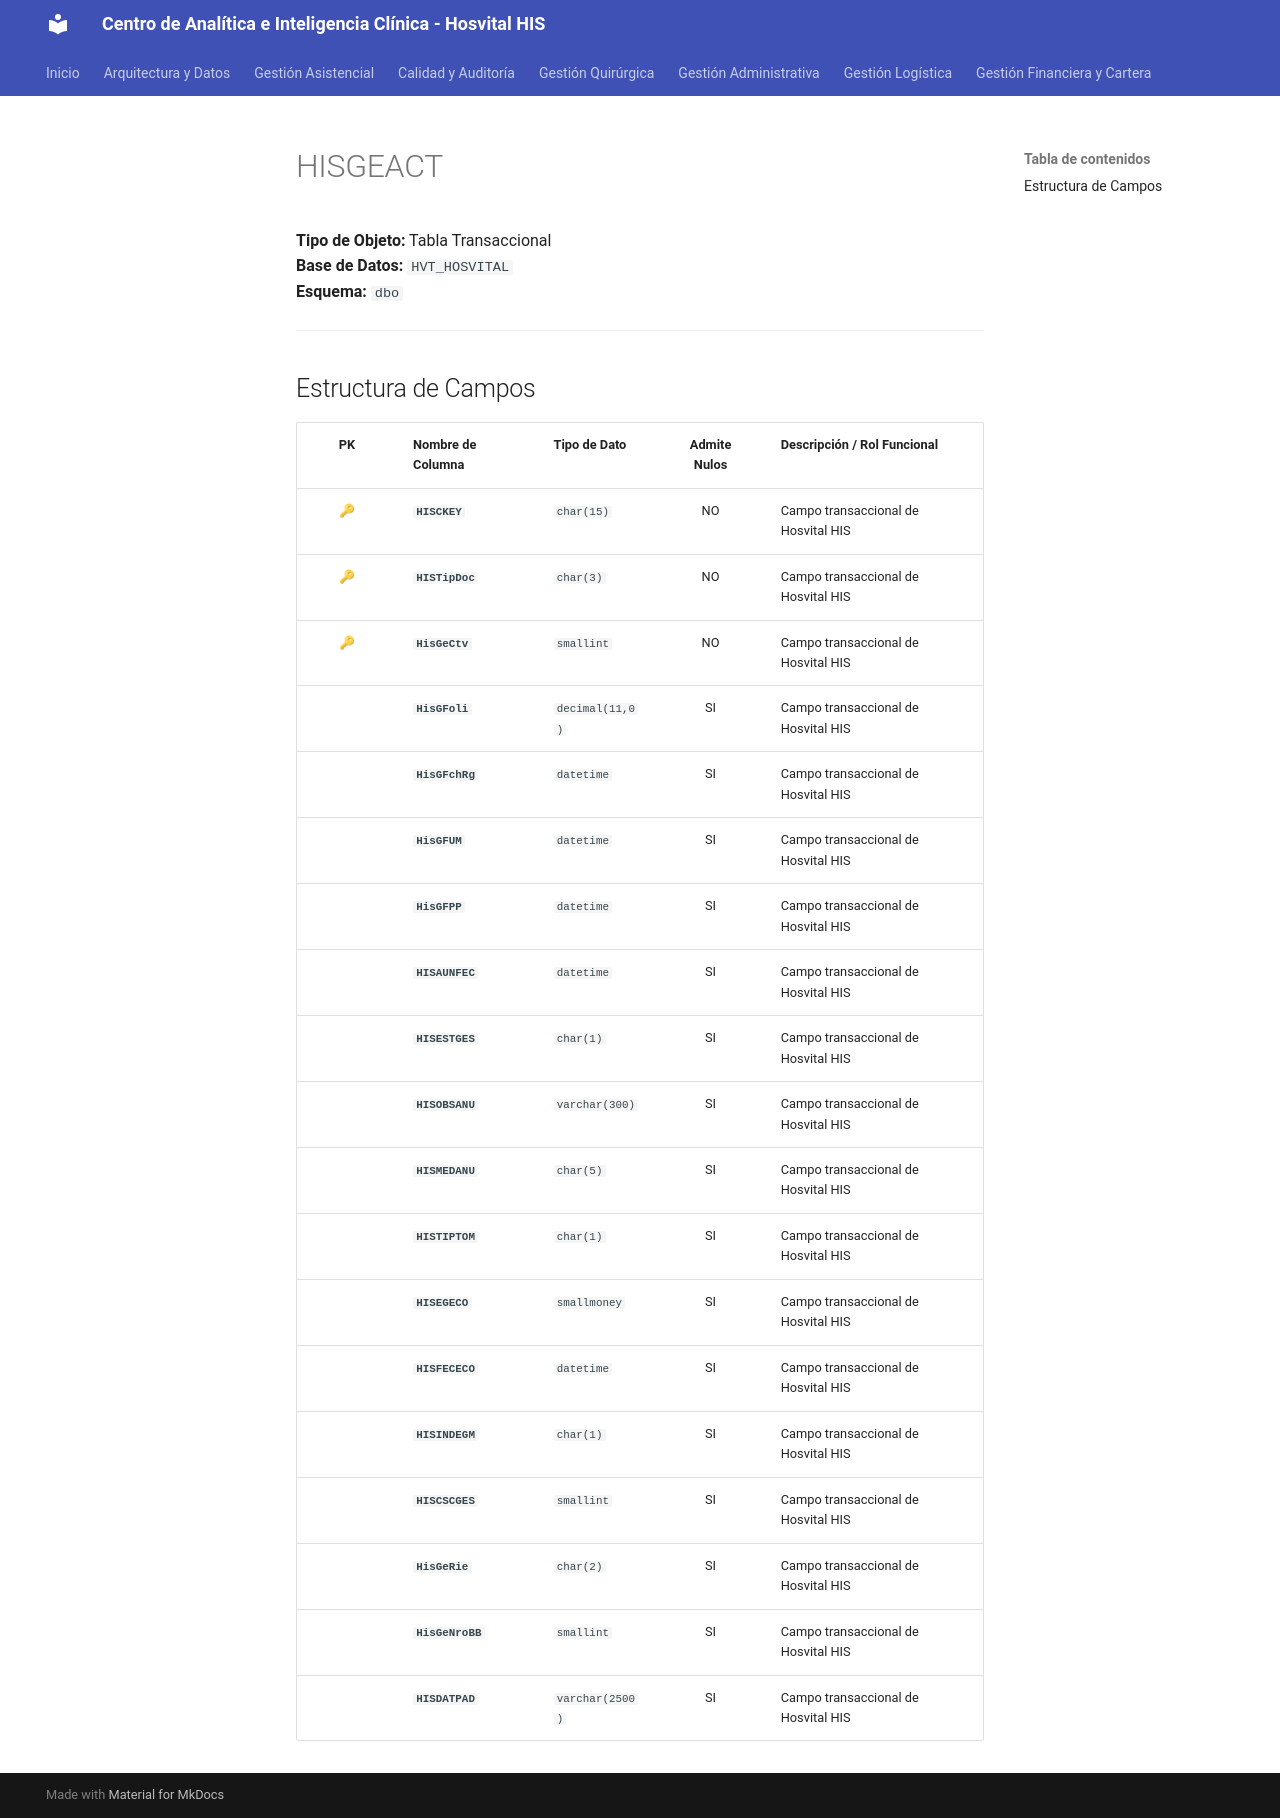

repository: SoporteSaludtech/superset-docs · page: diccionario-general/HISGEACT/index.html · generator: mkdocs

# HISGEACT

**Tipo de Objeto:** Tabla Transaccional  
**Base de Datos:** `HVT_HOSVITAL`  
**Esquema:** `dbo`

---

## Estructura de Campos

| PK | Nombre de Columna | Tipo de Dato | Admite Nulos | Descripción / Rol Funcional |
| :-: | :--- | :--- | :-: | :--- |
| 🔑 | **`HISCKEY`** | `char(15)` | NO | Campo transaccional de Hosvital HIS |
| 🔑 | **`HISTipDoc`** | `char(3)` | NO | Campo transaccional de Hosvital HIS |
| 🔑 | **`HisGeCtv`** | `smallint` | NO | Campo transaccional de Hosvital HIS |
|  | **`HisGFoli`** | `decimal(11,0)` | SI | Campo transaccional de Hosvital HIS |
|  | **`HisGFchRg`** | `datetime` | SI | Campo transaccional de Hosvital HIS |
|  | **`HisGFUM`** | `datetime` | SI | Campo transaccional de Hosvital HIS |
|  | **`HisGFPP`** | `datetime` | SI | Campo transaccional de Hosvital HIS |
|  | **`HISAUNFEC`** | `datetime` | SI | Campo transaccional de Hosvital HIS |
|  | **`HISESTGES`** | `char(1)` | SI | Campo transaccional de Hosvital HIS |
|  | **`HISOBSANU`** | `varchar(300)` | SI | Campo transaccional de Hosvital HIS |
|  | **`HISMEDANU`** | `char(5)` | SI | Campo transaccional de Hosvital HIS |
|  | **`HISTIPTOM`** | `char(1)` | SI | Campo transaccional de Hosvital HIS |
|  | **`HISEGECO`** | `smallmoney` | SI | Campo transaccional de Hosvital HIS |
|  | **`HISFECECO`** | `datetime` | SI | Campo transaccional de Hosvital HIS |
|  | **`HISINDEGM`** | `char(1)` | SI | Campo transaccional de Hosvital HIS |
|  | **`HISCSCGES`** | `smallint` | SI | Campo transaccional de Hosvital HIS |
|  | **`HisGeRie`** | `char(2)` | SI | Campo transaccional de Hosvital HIS |
|  | **`HisGeNroBB`** | `smallint` | SI | Campo transaccional de Hosvital HIS |
|  | **`HISDATPAD`** | `varchar(2500)` | SI | Campo transaccional de Hosvital HIS |
